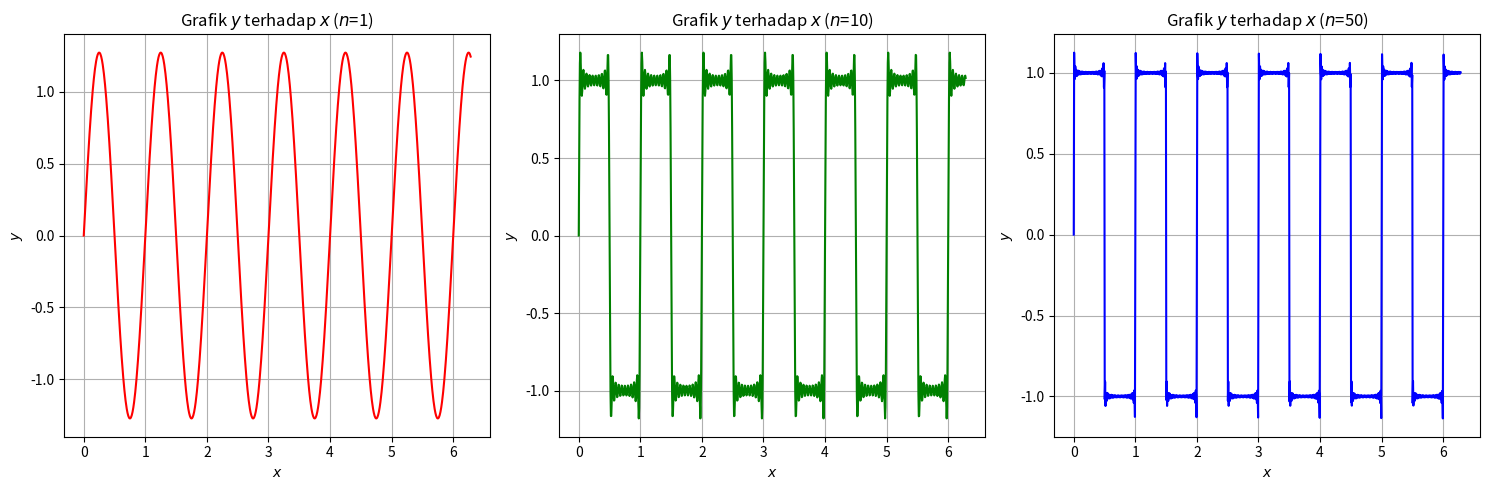

Write Python code to recreate this figure.
# [redacted]
# [redacted]

import numpy as np
import matplotlib.pyplot as plt

omega = 2 * np.pi  # Frekuensi sinyal

# f(x) = 4/pi * (sin(omega * x) + 1/3 * sin(3 * omega * x) + 1/5 * sin(5 * omega * x) + ... + 1/n * sin(n * omega * x))
def fourier_series(x, n):
    result = 0
    for i in range(1, n + 1):
        result += (1 / (2 * i - 1)) * np.sin((2 * i - 1) * omega * x)
    result *= 4 / np.pi
    return result

# Membuat nilai x
x = np.linspace(0, 2 * np.pi, 1000)

# Tentukan nilai n untuk membuat plot
n_values = [1, 10, 50]
colors = ['r', 'g', 'b']

# Membuat subplot
fig, axes = plt.subplots(1, 3, figsize=(15, 5))

# Membuat plot untuk setiap nilai n
for i, (n, color) in enumerate(zip(n_values, colors)):
    y = fourier_series(x, n)
    axes[i].plot(x, y, color=color)
    axes[i].set_title(f'Grafik $y$ terhadap $x$ ($n$={n})')
    axes[i].set_xlabel('$x$')
    axes[i].set_ylabel(f'$y$')
    axes[i].grid()

# Menampilkan plot
plt.tight_layout()
# plt.savefig('tugas 1 fourier.png', dpi=300)
plt.show()
